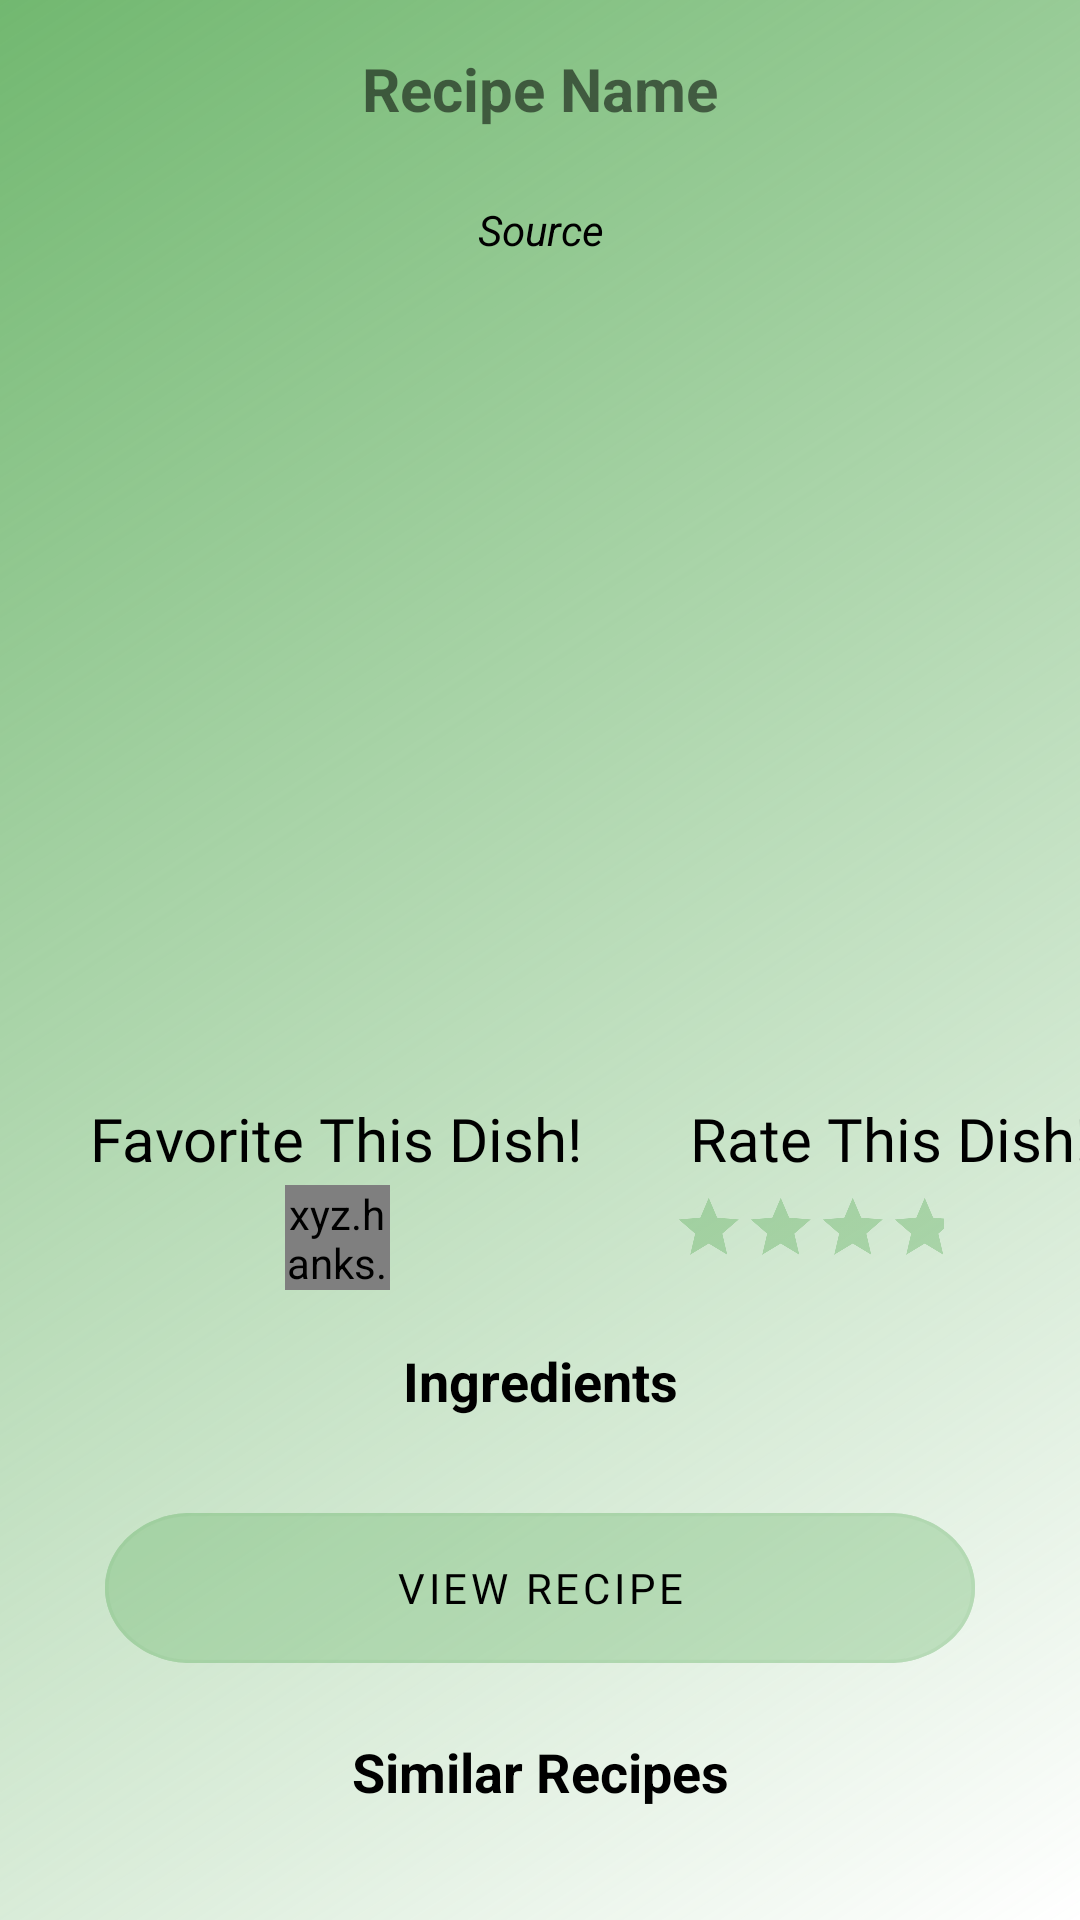

Write the Android layout XML for this screen, with the resource values it uses.
<!-- AndroidManifest.xml: application theme Theme.LoginDD -->
<!-- res/layout/activity_recipe_information.xml -->
<?xml version="1.0" encoding="utf-8"?>
<androidx.constraintlayout.widget.ConstraintLayout xmlns:android="http://schemas.android.com/apk/res/android"
    android:layout_width="match_parent"
    android:layout_height="match_parent"
    xmlns:tools="http://schemas.android.com/tools"
    xmlns:app="http://schemas.android.com/apk/res-auto"
    android:orientation="vertical"
    tools:context=".activities.spoonacular.RecipeInformationActivity">

    <View
        android:id="@+id/ellipse_1"
        android:layout_width="match_parent"
        android:layout_height="match_parent"
        android:layout_alignParentLeft="true"
        android:layout_alignParentTop="true"
        android:layout_marginLeft="-138dp"
        android:layout_marginTop="-119dp"
        android:background="@drawable/ellipse_1">
    </View>

    <ScrollView
        android:layout_width="match_parent"
        android:layout_height="match_parent">


        <LinearLayout
            android:layout_width="match_parent"
            android:layout_height="wrap_content"
            android:orientation="vertical"
            android:layout_gravity="center_horizontal">
            <TextView
                android:id="@+id/textView_meal_name"
                android:text="Recipe Name"
                android:textSize="20sp"
                android:gravity="center"

                android:padding="16dp"
                android:textStyle="bold"
                android:layout_width="match_parent"
                android:layout_height="wrap_content"/>
            <TextView
                android:id="@+id/textView_meal_source"
                android:layout_width="match_parent"
                android:layout_height="wrap_content"
                android:text="Source"
                android:textColor="@color/black"
                android:gravity="center"
                android:textStyle="italic"
                android:textSize="14sp"
                android:padding="8dp"
                />
            <com.google.android.material.imageview.ShapeableImageView
                android:layout_width="match_parent"
                android:layout_height="250dp"
                android:layout_margin="8dp"
                android:scaleType="centerCrop"
                android:id="@+id/imageView_meal_image"
                app:shapeAppearanceOverlay="@style/RoundedSquare"/>

            <FrameLayout
                android:layout_width="match_parent"
                android:layout_height="80dp">
                <TextView
                    android:id="@+id/favoriteThisDish"
                    android:layout_width="175dp"
                    android:layout_height="30dp"
                    android:layout_marginLeft="30dp"
                    android:layout_marginTop="6dp"
                    android:fontFamily="@font/avenir_roman"
                    android:text="@string/FavoriteThisDish"
                    android:textColor="#000000"
                    android:textSize="20sp"
                    android:textStyle="normal" />

                <xyz.hanks.library.bang.SmallBangView
                    android:id="@+id/imageViewAnimation"
                    android:layout_width="35dp"
                    android:layout_height="35dp"
                    android:layout_marginLeft="95dp"
                    android:layout_marginTop="35dp">

                    <ImageView
                        android:id="@+id/heartButton"
                        android:layout_width="wrap_content"
                        android:layout_height="wrap_content"
                        android:layout_gravity="center"
                        android:src="@drawable/heart_selector" />
                </xyz.hanks.library.bang.SmallBangView>

                <TextView
                    android:id="@+id/rateThisDish"
                    android:layout_width="140dp"
                    android:layout_height="30dp"
                    android:layout_marginLeft="230dp"
                    android:layout_marginTop="6dp"
                    android:fontFamily="@font/avenir_roman"
                    android:text="@string/RateThisDish"
                    android:textColor="#000000"
                    android:textSize="20sp"
                    android:textStyle="normal" />

                <RatingBar
                    android:id="@+id/rBar"
                    android:layout_width="wrap_content"
                    android:layout_height="wrap_content"
                    android:layout_marginLeft="179dp"
                    android:layout_marginTop="23dp"
                    android:numStars="5"
                    android:progressTint="@color/Gold"
                    android:progressBackgroundTint="@color/perfectgreen"
                    android:scaleX=".5"
                    android:scaleY=".5"
                    android:stepSize="0.5"
                    android:theme="@style/Widget.AppCompat.RatingBar" />
            </FrameLayout>

            <TextView
                android:text="Ingredients"
                android:textStyle="bold"
                android:textSize="18sp"
                android:padding="8dp"
                android:gravity="center"
                android:textColor="@color/black"
                android:layout_width="match_parent"
                android:layout_height="wrap_content"/>
            <androidx.recyclerview.widget.RecyclerView
                android:id="@+id/recycler_meal_ingredients"
                android:layout_margin="8dp"
                android:layout_width="match_parent"
                android:layout_height="wrap_content"    />
            <Button
                android:id="@+id/viewRecipes"
                android:layout_width="290dp"
                android:layout_height="50dp"
                android:layout_gravity="center"
                android:layout_marginTop="8dp"
                android:layout_marginBottom="16dp"
                android:background="@drawable/rectangle"
                android:fontFamily="@font/avenir_roman"
                android:text="@string/ViewRecipe"
                android:textAlignment="center"
                android:textColor="@color/black"
                app:backgroundTint="#5750A74E"></Button>

            <TextView
                android:layout_width="match_parent"
                android:layout_height="wrap_content"
                android:gravity="center"
                android:padding="8dp"
                android:textColor="@color/black"
                android:text="Similar Recipes"
                android:textSize="18sp"
                android:textStyle="bold" />

            <androidx.recyclerview.widget.RecyclerView
                android:id="@+id/recycler_similar"
                android:layout_width="match_parent"
                android:layout_height="wrap_content"
                android:layout_margin="8dp">

            </androidx.recyclerview.widget.RecyclerView>

        </LinearLayout>
    </ScrollView>
</androidx.constraintlayout.widget.ConstraintLayout>
<!-- resources referenced by this layout -->
<resources>
  <color name="black">#FF000000</color>
  <color name="perfectgreen">#5750a74e</color>
  <!-- drawable ellipse_1 (drawable) -->
  <?xml version="1.0" encoding="utf-8"?>
  
  <shape xmlns:android="http://schemas.android.com/apk/res/android"
      android:shape="rectangle">
      <gradient
          android:type="linear"
          android:startColor="#50a74e"
          android:endColor="#00c4c4c4"
          android:angle="315" />
  </shape>
  <!-- drawable heart_selector (drawable) -->
  <?xml version="1.0" encoding="utf-8"?>
  <selector xmlns:android="http://schemas.android.com/apk/res/android">
      <item android:drawable="@drawable/ic_heart_red"
          android:state_selected="true"/>
      <item android:drawable="@drawable/ic_heart"/>
  </selector>
  <!-- drawable rectangle (drawable) -->
  <?xml version="1.0" encoding="utf-8"?>
  <vector
      xmlns:android="http://schemas.android.com/apk/res/android"
      android:width="232dp"
      android:height="46dp"
      android:viewportWidth="232"
      android:viewportHeight="46"
      >
  
      <group>
  
          <clip-path
              android:pathData="M23 0H209C221.703 0 232 10.2975 232 23C232 35.7025 221.703 46 209 46H23C10.2975 46 0 35.7025 0 23C0 10.2975 10.2975 0 23 0Z"
              />
  
          <path
              android:pathData="M0 0V46H232V0"
              android:fillColor="#D9F3ECDA"
              />
  
          <path
              android:pathData="M23 0H209C221.703 0 232 10.2975 232 23C232 35.7025 221.703 46 209 46H23C10.2975 46 0 35.7025 0 23C0 10.2975 10.2975 0 23 0Z"
              android:strokeWidth="2"
              android:strokeColor="#000000"
              />
  
      </group>
  
  </vector>
  <string name="FavoriteThisDish">Favorite This Dish!</string>
  <string name="RateThisDish">Rate This Dish!</string>
  <string name="ViewRecipe">View Recipe</string>
  <style name="Theme.LoginDD" parent="Theme.MaterialComponents.DayNight.NoActionBar">
          
          <item name="colorPrimary">@color/purple_500</item>
          <item name="colorPrimaryVariant">@color/purple_700</item>
          <item name="colorOnPrimary">@color/white</item>
          
          <item name="colorSecondary">@color/teal_200</item>
          <item name="colorSecondaryVariant">@color/teal_700</item>
          <item name="colorOnSecondary">@color/black</item>
          
          <item name="android:statusBarColor" tools:targetApi="l">?attr/colorPrimaryVariant</item>
          
      </style>
  <!-- drawable ic_heart_red (drawable) -->
  <vector xmlns:android="http://schemas.android.com/apk/res/android"
      android:width="391.837dp"
      android:height="391.837dp"
      android:viewportWidth="391.837"
      android:viewportHeight="391.837">
      <path
          android:pathData="M285.257,35.528c58.743,0.286 106.294,
  			47.836 106.58,106.58c0,107.624 -195.918,214.204
  			-195.918,214.204S0,248.165 0,142.108c0,
  			-58.862 47.717,-106.58 106.58,-106.58l0,0c36.032,
  			-0.281 69.718,17.842 89.339,48.065C215.674,53.517
  			249.273,35.441 285.257,35.528z"
          android:fillColor="#D7443E"/>
  </vector>
  <color name="purple_500">#FF6200EE</color>
  <color name="purple_700">#FF3700B3</color>
  <color name="white">#FFFFFFFF</color>
  <color name="teal_200">#FF03DAC5</color>
  <color name="teal_700">#FF018786</color>
</resources>
